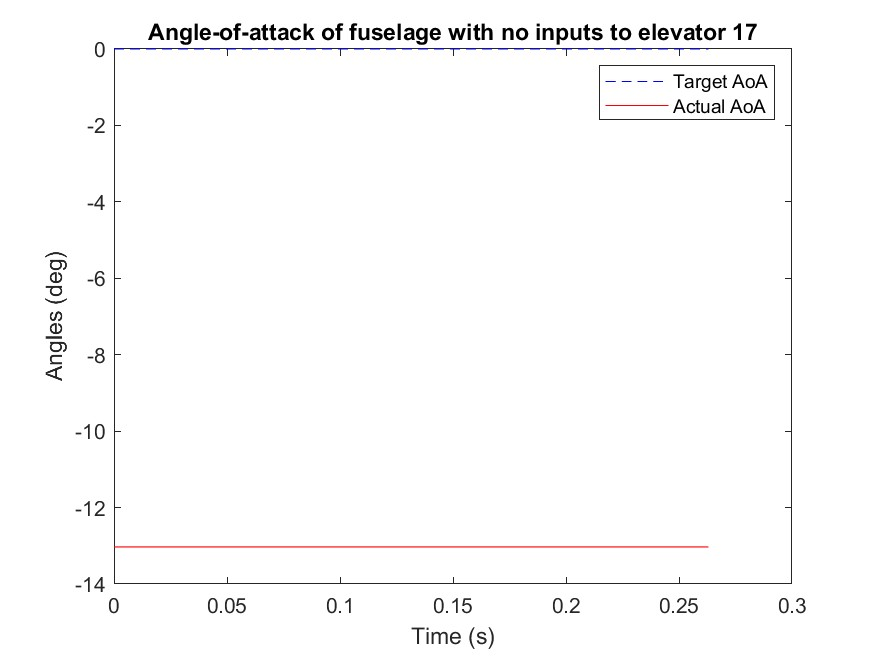

Source data for this figure (header and first rows):
Time (ms), mode, Target angle (deg), Actual angle(deg), k_P, k_I, k_D
529379, 99.9, 0.0, -13.03, 0.0, 0.0, 0.0
529403, 99.9, 0.0, -13.03, 0.0, 0.0, 0.0
529427, 99.9, 0.0, -13.03, 0.0, 0.0, 0.0
529452, 99.9, 0.0, -13.03, 0.0, 0.0, 0.0
529476, 99.9, 0.0, -13.03, 0.0, 0.0, 0.0
529498, 99.9, 0.0, -13.03, 0.0, 0.0, 0.0
529519, 99.9, 0.0, -13.03, 0.0, 0.0, 0.0
529544, 99.9, 0.0, -13.03, 0.0, 0.0, 0.0
529568, 99.9, 0.0, -13.03, 0.0, 0.0, 0.0
529593, 99.9, 0.0, -13.03, 0.0, 0.0, 0.0
529617, 99.9, 0.0, -13.03, 0.0, 0.0, 0.0
529642, 99.9, 0.0, -13.03, 0.0, 0.0, 0.0
